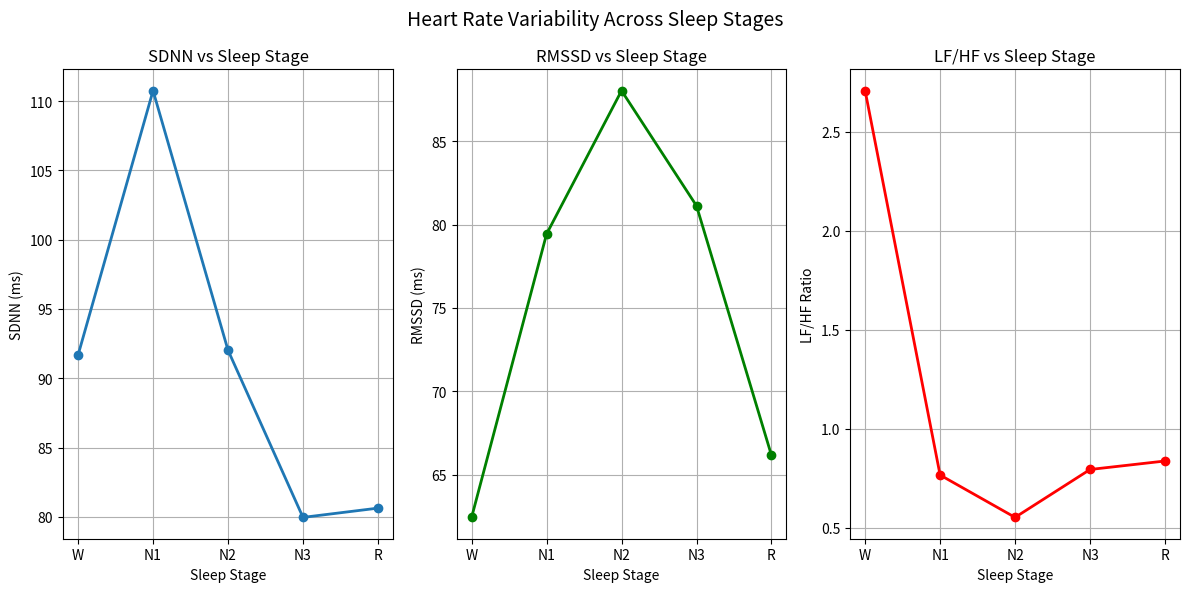

Generate this figure with matplotlib:
import matplotlib.pyplot as plt
import numpy as np

# -------------------------
# Your HRV results here
# -------------------------
# hrv_results = {
#     "W":  {'SDNN': 105.0, 'RMSSD': 68.0, 'LF': 0.073, 'HF': 0.113, 'LF/HF': 0.65},
#     "N1": {'SDNN': 152.5, 'RMSSD': 115.6, 'LF': 0.00393, 'HF': 0.00409, 'LF/HF': 0.96},
#     "N2": {'SDNN': 116.26, 'RMSSD': 104.37, 'LF': 0.00133, 'HF': 0.00195, 'LF/HF': 0.68},
#     "N3": {'SDNN': 92.46, 'RMSSD': 86.55, 'LF': 0.00061, 'HF': 0.00097, 'LF/HF': 0.63},
#     "R":  {'SDNN': 115.19, 'RMSSD': 83.97, 'LF': 0.00137, 'HF': 0.00155, 'LF/HF': 0.88}
# }

# hrv_results = {
#     "W": {
#         "SDNN": 1576.8737801441853,
#         "RMSSD": 976.0668843727301,
#         "LF": 0.771212273405724,
#         "HF": 1.0321918171226558,
#         "LF/HF": 0.7471598404602353
#     },
#     "N1": {
#         "SDNN": 60.92015017609423,
#         "RMSSD": 32.24789414932691,
#         "LF": 0.0011539523230999944,
#         "HF": 0.0009986602449803515,
#         "LF/HF": 1.1555004105752686
#     },
#     "N2": {
#         "SDNN": 61.72383583336364,
#         "RMSSD": 38.26889908573894,
#         "LF": 0.0008070842009500013,
#         "HF": 0.0009874043326986472,
#         "LF/HF": 0.8173796429920275
#     },
#     "N3": {
#         "SDNN": 35.375080767034326,
#         "RMSSD": 34.42000187282071,
#         "LF": 0.00021471806883802808,
#         "HF": 0.00025428114844055594,
#         "LF/HF": 0.84441206182543
#     },
#     "R": {
#         "SDNN": 48.067240915154564,
#         "RMSSD": 22.4728882299179,
#         "LF": 0.0006026857303294277,
#         "HF": 0.0003721896757308097,
#         "LF/HF": 1.6192972820807818
#     }
# }

hrv_results = {
    "W": {"SDNN": 91.68009545162612,"RMSSD": 62.429566596398566,"LF": 0.0028239234399708773,"HF": 0.0010428556258173034,"LF/HF": 2.7078757308881767},
    "N1": {"SDNN": 110.74701116033255,"RMSSD": 79.43386907286661,"LF": 0.002037079648864673,"HF": 0.0026595174286847805,"LF/HF": 0.765958375340325},
    "N2": {"SDNN": 92.02313491877679,"RMSSD": 88.03591900015834,"LF": 0.0014605249374601659,"HF": 0.002645805357423832,"LF/HF": 0.5520152619549648},
    "N3": {"SDNN": 79.96758589406846,"RMSSD": 81.12444939672704,"LF": 0.000577659003491703,"HF": 0.0007275456702868677,"LF/HF": 0.7939831505889313},
    "R": {"SDNN": 80.63541555825334,"RMSSD": 66.14919108486177,"LF": 0.0005487405970498815,"HF": 0.0006557058596838431,"LF/HF": 0.8368700522433392}
}


# hrv_results = {
#     "W": {
#         "SDNN": 2223.5011601842557,
#         "RMSSD": 1331.0210690685358,
#         "LF": 1.1766752260703095,
#         "HF": 1.6091512865510231,
#         "LF/HF": 0.7312396515509354
#     },
#     "N1": {
#         "SDNN": 255.22921843205802,
#         "RMSSD": 252.9155942618543,
#         "LF": 0.006111831102135395,
#         "HF": 0.010002592913868204,
#         "LF/HF": 0.6110246767777162
#     },
#     "N2": {
#         "SDNN": 257.9354208841939,
#         "RMSSD": 271.165528761854,
#         "LF": 0.008301152472662814,
#         "HF": 0.011570127668433176,
#         "LF/HF": 0.7174642070122424
#     },
#     "N3": {
#         "SDNN": 174.3299219009013,
#         "RMSSD": 181.58618917113427,
#         "LF": 0.0031320157754468744,
#         "HF": 0.004816647155595487,
#         "LF/HF": 0.6502481236991626
#     },
#     "R": {
#         "SDNN": 262.7308400204605,
#         "RMSSD": 237.70535986274524,
#         "LF": 0.013690342326761258,
#         "HF": 0.018150434865821363,
#         "LF/HF": 0.7542707614428129
#     }
# }

# hrv_results = {
#     "W": {
#         "SDNN": 120.78984931187787,
#         "RMSSD": 37.1352013812383,
#         "LF": 0.0038547015699252015,
#         "HF": 0.0015668200872517109,
#         "LF/HF": 2.460206887369284
#     },
#     "N1": {
#         "SDNN": 75.88623878103864,
#         "RMSSD": 45.8783658530237,
#         "LF": 0.0007550505062605647,
#         "HF": 0.0021192695639982288,
#         "LF/HF": 0.3562786533092473
#     },
#     "N2": {
#         "SDNN": 61.73087422482741,
#         "RMSSD": 38.62907739524222,
#         "LF": 0.00043648465984327833,
#         "HF": 0.0013793195551688184,
#         "LF/HF": 0.31644926529723266
#     },
#     "N3": {
#         "SDNN": 39.53826244707321,
#         "RMSSD": 24.697973913304804,
#         "LF": 0.00015719452574574944,
#         "HF": 0.0004521647332634929,
#         "LF/HF": 0.34764879740000965
#     },
#     "R": {
#         "SDNN": 76.56516178848102,
#         "RMSSD": 39.3016480223338,
#         "LF": 0.0011981097387532592,
#         "HF": 0.0016077412332604253,
#         "LF/HF": 0.7452130442182837
#     }
# }



# Order sleep stages properly
stages = ["W", "N1", "N2", "N3", "R"]

# Extract values safely
sdnn_vals = [hrv_results[s]["SDNN"] for s in stages]
rmssd_vals = [hrv_results[s]["RMSSD"] for s in stages]
lfhf_vals = [hrv_results[s]["LF/HF"] for s in stages]

# -------------------------
# PLOTTING
# -------------------------

plt.figure(figsize=(12, 6))

# ---- SDNN ----
plt.subplot(1, 3, 1)
plt.plot(stages, sdnn_vals, marker='o', linewidth=2)
plt.title("SDNN vs Sleep Stage")
plt.xlabel("Sleep Stage")
plt.ylabel("SDNN (ms)")
plt.grid(True)

# ---- RMSSD ----
plt.subplot(1, 3, 2)
plt.plot(stages, rmssd_vals, color='green', marker='o', linewidth=2)
plt.title("RMSSD vs Sleep Stage")
plt.xlabel("Sleep Stage")
plt.ylabel("RMSSD (ms)")
plt.grid(True)

# ---- LF/HF ----
plt.subplot(1, 3, 3)
plt.plot(stages, lfhf_vals, color='red', marker='o', linewidth=2)
plt.title("LF/HF vs Sleep Stage")
plt.xlabel("Sleep Stage")
plt.ylabel("LF/HF Ratio")
plt.grid(True)

plt.suptitle("Heart Rate Variability Across Sleep Stages", fontsize=14)
plt.tight_layout()
plt.show()
